Run: headless pygame with SDL's dummy video driver; simulated clock (each Clock.tick advances the game by its frame time, no real sleeping); random seed 0; keys injected as events and as key.get_pressed() state; mouse plan: one left click at the window centre at the start of phase 2, then a move to the lower-right quarter at the start of phase 3.
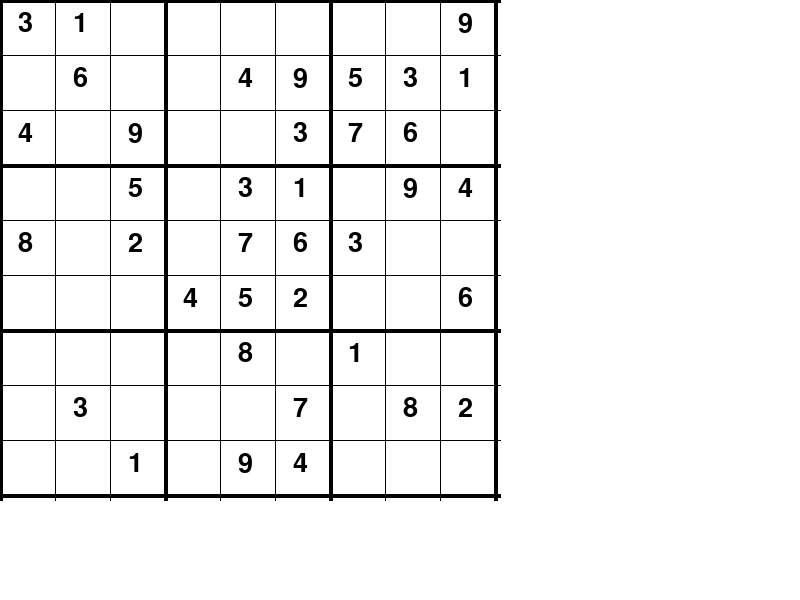
Frame 1 of 4 · flips 1–60 · no input
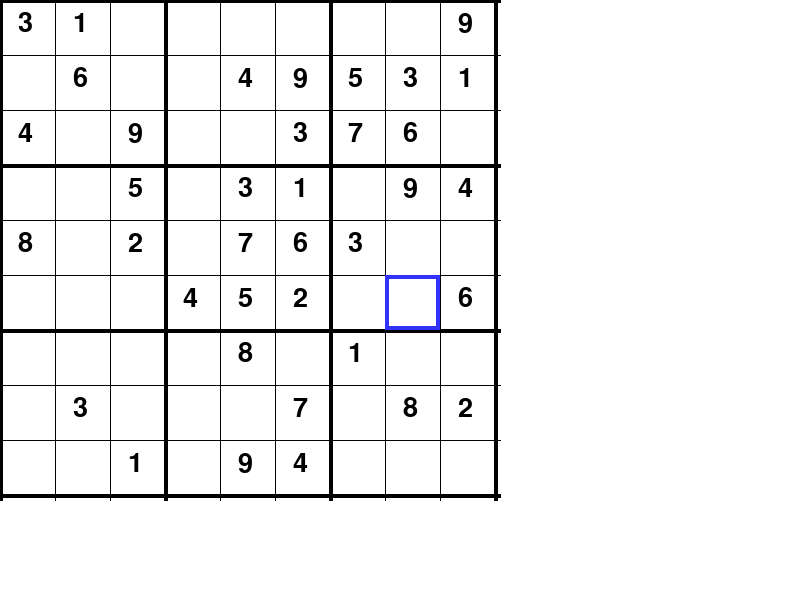
Frame 2 of 4 · flips 61–180 · clicked the window centre · tapped SPACE, RETURN · held RIGHT (→), D
Frame 3 of 4 · flips 181–300 · moved the mouse to the lower-right quarter · held DOWN (↓), S · screen unchanged from frame 2, image omitted
Frame 4 of 4 · flips 301–420 · held LEFT (←), A, UP (↑), W · screen unchanged from frame 3, image omitted

The pygame program that drew these frames:

import random
import pygame
import sys 

grid_easy1 = [
    [6,0,7,4,0,0,0,5,0],
    [0,3,0,0,0,1,0,2,8],
    [0,0,4,8,9,0,0,0,3],
    [0,0,0,0,5,6,2,3,9],
    [1,0,0,0,0,0,0,0,7],
    [3,5,9,2,4,0,0,0,0],
    [7,0,0,0,6,8,1,0,0],
    [5,9,0,7,0,0,0,8,0],
    [0,4,0,0,0,2,6,0,5]
]
grid_easy2 = [
    [3,1,0,0,0,0,0,0,9],
    [0,6,0,0,4,9,5,3,1],
    [4,0,9,0,0,3,7,6,0],
    [0,0,5,0,3,1,0,9,4],
    [8,0,2,0,7,6,3,0,0],
    [0,0,0,4,5,2,0,0,6],
    [0,0,0,0,8,0,1,0,0],
    [0,3,0,0,0,7,0,8,2],
    [0,0,1,0,9,4,0,0,0]
]
grid_easy3 = [
    [0,3,7,0,9,0,2,0,0],
    [6,0,0,0,7,8,5,3,9],
    [0,0,9,2,4,3,7,1,0],
    [0,0,0,0,3,9,8,0,1],
    [9,0,6,0,2,7,0,4,5],
    [4,8,0,0,5,0,0,7,0],
    [0,2,1,0,0,0,0,9,7],
    [0,9,0,7,0,0,0,0,0],
    [0,0,0,0,0,5,4,0,0]
]
grid_medium1 = [
    [0,0,7,3,0,1,9,0,0],
    [1,3,0,0,0,0,0,4,8],
    [9,0,0,0,6,0,0,0,5],
    [0,0,0,0,5,0,0,0,0],
    [2,0,3,0,0,0,8,0,9],
    [0,0,0,8,0,4,0,0,0],
    [0,0,0,6,0,3,0,0,0],
    [3,0,0,0,0,0,0,0,1],
    [8,0,0,7,1,9,0,0,3]
]
grid_medium2 = [
    [0,0,4,0,0,0,0,0,9],
    [8,0,0,0,6,0,0,5,3],
    [0,0,3,0,5,7,0,0,0],
    [4,6,0,2,0,0,0,0,0],
    [0,7,0,1,9,0,8,0,0],
    [0,9,0,0,7,0,0,6,0],
    [0,0,0,0,4,0,0,9,8],
    [0,0,0,0,2,0,4,3,6],
    [0,0,5,0,0,0,0,0,7]
]
grid_medium3 = [
    [3,6,0,0,0,7,0,0,4],
    [8,0,0,0,5,3,9,0,7],
    [0,9,2,0,0,8,0,6,0],
    [0,0,0,0,8,1,0,0,6],
    [0,0,0,0,7,6,0,3,0],
    [0,0,0,0,9,0,4,0,0],
    [0,0,0,0,6,0,1,5,0],
    [0,1,8,0,0,0,0,0,0],
    [4,0,0,2,0,0,0,0,9]
]
grid_hard1 = [
    [9,0,5,0,0,7,0,0,0],
    [0,3,0,0,2,8,0,7,0],
    [2,0,0,0,6,9,0,0,0],
    [1,0,0,0,0,0,0,5,0],
    [0,0,0,0,7,3,0,0,0],
    [0,8,0,1,0,0,4,0,3],
    [0,0,0,0,0,0,0,0,8],
    [0,0,0,9,0,0,0,6,5],
    [6,1,2,0,0,0,0,4,0]
]
grid_hard2 = [
    [9,1,0,6,0,5,0,0,0],
    [6,0,0,0,1,0,0,0,9],
    [0,0,0,0,0,8,2,0,0],
    [2,0,4,9,0,0,3,0,0],
    [5,0,0,0,0,7,0,6,0],
    [0,0,7,0,0,0,1,0,0],
    [0,3,0,5,0,0,6,0,0],
    [0,0,0,0,0,4,0,2,3],
    [8,0,0,0,0,0,0,0,0]
]
grid_hard3 = [
    [9,0,0,0,0,7,0,8,0],
    [0,0,1,0,5,0,0,7,0],
    [4,5,0,1,0,0,0,0,9],
    [0,0,0,0,3,0,9,0,0],
    [0,0,0,0,0,0,6,0,0],
    [0,0,0,0,9,2,5,0,0],
    [0,6,0,0,7,0,0,0,3],
    [2,0,9,0,8,0,0,5,0],
    [0,8,0,0,4,0,0,0,0]
]

class Sudoku():
    def __init__(self):
        self.resolution = (800,600)
        self.screen = pygame.display.set_mode(self.resolution)
        self.white = (255,255,255)
        self.black = (0,0,0)
        self.blue = (50,50,255)
        self.gray = (200,200,200)
        self.green = (0,250,0)
        self.width = 500
        self.height = 600
        self.cell_size = self.width // 9
        self.selected = None
        self.current_grid = self.get_grid()
        self.editable_grid = [row[:] for row in self.current_grid]
        self.font = pygame.font.SysFont("arial", 40)
    def get_grid(self):
        grids_easy = [grid_easy1, grid_easy2, grid_easy3]
        idx = random.randrange(3)
        grids_easy[idx] 
        #grids_medium = [grid_medium1, grid_medium2, grid_medium3]
        #grids_hard = [grid_hard1, grid_hard2, grid_hard3]
        
        return grids_easy[idx]
    def play(self):
       self.screen.fill(self.white)
       self.draw_grid()
       self.draw_numbers()
       self.draw_selection()

    def draw_grid(self):
        for i in range(10):
            if i % 3 == 0:
                thickness = 4
            else:
                thickness = 1
        
            pygame.draw.line(
                self.screen, 
                self.black, 
                (i* self.cell_size,0), 
                (i*self.cell_size, self.width),
                thickness
            )
            pygame.draw.line(
                self.screen, 
                self.black, 
                (0,i*self.cell_size), 
                (self.width, i * self.cell_size),
                thickness
            )

    def draw_numbers(self):
        for row in range(9):
            for col in range(9):
                number = self.editable_grid[row][col]

                if number != 0:
                    text = self.font.render(str(number), True, self.black)

                    x = col * self.cell_size + 18
                    y = row * self.cell_size + 10
                    self.screen.blit(text, (x,y))
    def draw_selection(self):
     if self.selected:
          row,col = self.selected
          pygame.draw.rect(self.screen,self.blue,(col*self.cell_size,row*self.cell_size,self.cell_size,self.cell_size),4)
    def valid(self,board,num,pos):
     row,col = pos

     for i in range(9):
          if board[row][i] == num and i != col:
               return False
     for i in range(9):
          if board[i][col] == num and i != row:
               return False 
     cell_y = row // 3
     cell_x = col // 3
     for i in range(cell_y*3,cell_y*3 +3):
          for j in range(cell_x*3, cell_x*3 +3):
               if board[i][j] == num and (i,j) != pos:
                    return False
     return True



def main():
    pygame.init()
    pygame.display.set_caption("Sudoku Puzzles")
    game = Sudoku()
    
    running = True  
    while running:
        for event in pygame.event.get():
            if event.type == pygame.QUIT:
                running = False
            if event.type == pygame.MOUSEBUTTONDOWN:
                x,y = pygame.mouse.get_pos()
                if x < game.width and y < game.width:
                  col = x // game.cell_size
                  row = y // game.cell_size
                  game.selected = (row,col)
            if event.type == pygame.KEYDOWN and game.selected:
                row, col = game.selected 
                num = None
                if game.current_grid[row][col] == 0:
                    if event.key == pygame.K_1:
                      num = 1
                    elif event.key == pygame.K_2:
                      num = 2
                    elif event.key == pygame.K_3:
                      num = 3
                    elif event.key == pygame.K_4:
                      num = 4
                    elif event.key == pygame.K_5:
                      num = 5
                    elif event.key == pygame.K_6:
                      num = 6
                    elif event.key == pygame.K_7:
                      num = 7
                    elif event.key == pygame.K_8:
                      num = 8
                    elif event.key == pygame.K_9:
                      num = 9
                    elif event.key == pygame.K_BACKSPACE:
                      game.editable_grid[row][col] = 0
                    if num:
                      if game.valid(game.editable_grid,num,(row,col)):
                           game.editable_grid[row][col] = num

        game.play()
        pygame.display.update()
    pygame.quit()
    sys.exit()

if __name__=="__main__":
    main()
